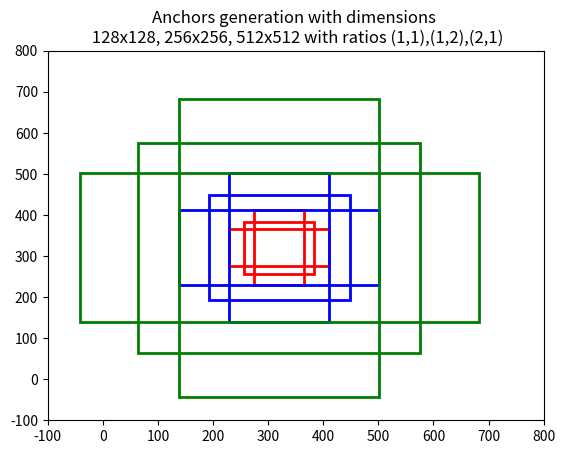

Here is the Python script that generated this plot:
import matplotlib.pyplot as plt
from matplotlib.patches import Rectangle
from math import sqrt,ceil,floor


def plot_rect(xmin,ymin,width,height,color):
    currentAxis.add_patch(Rectangle((xmin, ymin), width, height, fill=None, alpha=1,color=color,linewidth=2.0))

plt.figure()
currentAxis = plt.gca()

scale_factor_x = 800
scale_factor_y = 800

xmin, xmax = plt.xlim()
ymin, ymax = plt.ylim()

plt.xlim(xmin * scale_factor_x-100, xmax * scale_factor_x)
plt.ylim(ymin * scale_factor_y-100, ymax * scale_factor_y)

dimension=128
center=320
for scale in [(1,"r"),(2,"b"),(4,"g")]:
    formula_half=sqrt((dimension*scale[0])*(dimension*scale[0])/2)
    formula_normal = 2*formula_half
    for size in [[dimension*scale[0],dimension*scale[0]],[formula_half,formula_normal],[formula_normal,formula_half]]:
        color=scale[1]
        width=floor(size[0])
        height=ceil(size[1])
        xmin=(center-width/2)
        ymin=(center-height/2)
        plot_rect(xmin,ymin,width,height,color)
        print(str.format("xmin {}, ymin {}, width {}, height {}",xmin,ymin,width,height))
plt.title("Anchors generation with dimensions \n 128x128, 256x256, 512x512 with ratios (1,1),(1,2),(2,1)")
plt.show()
